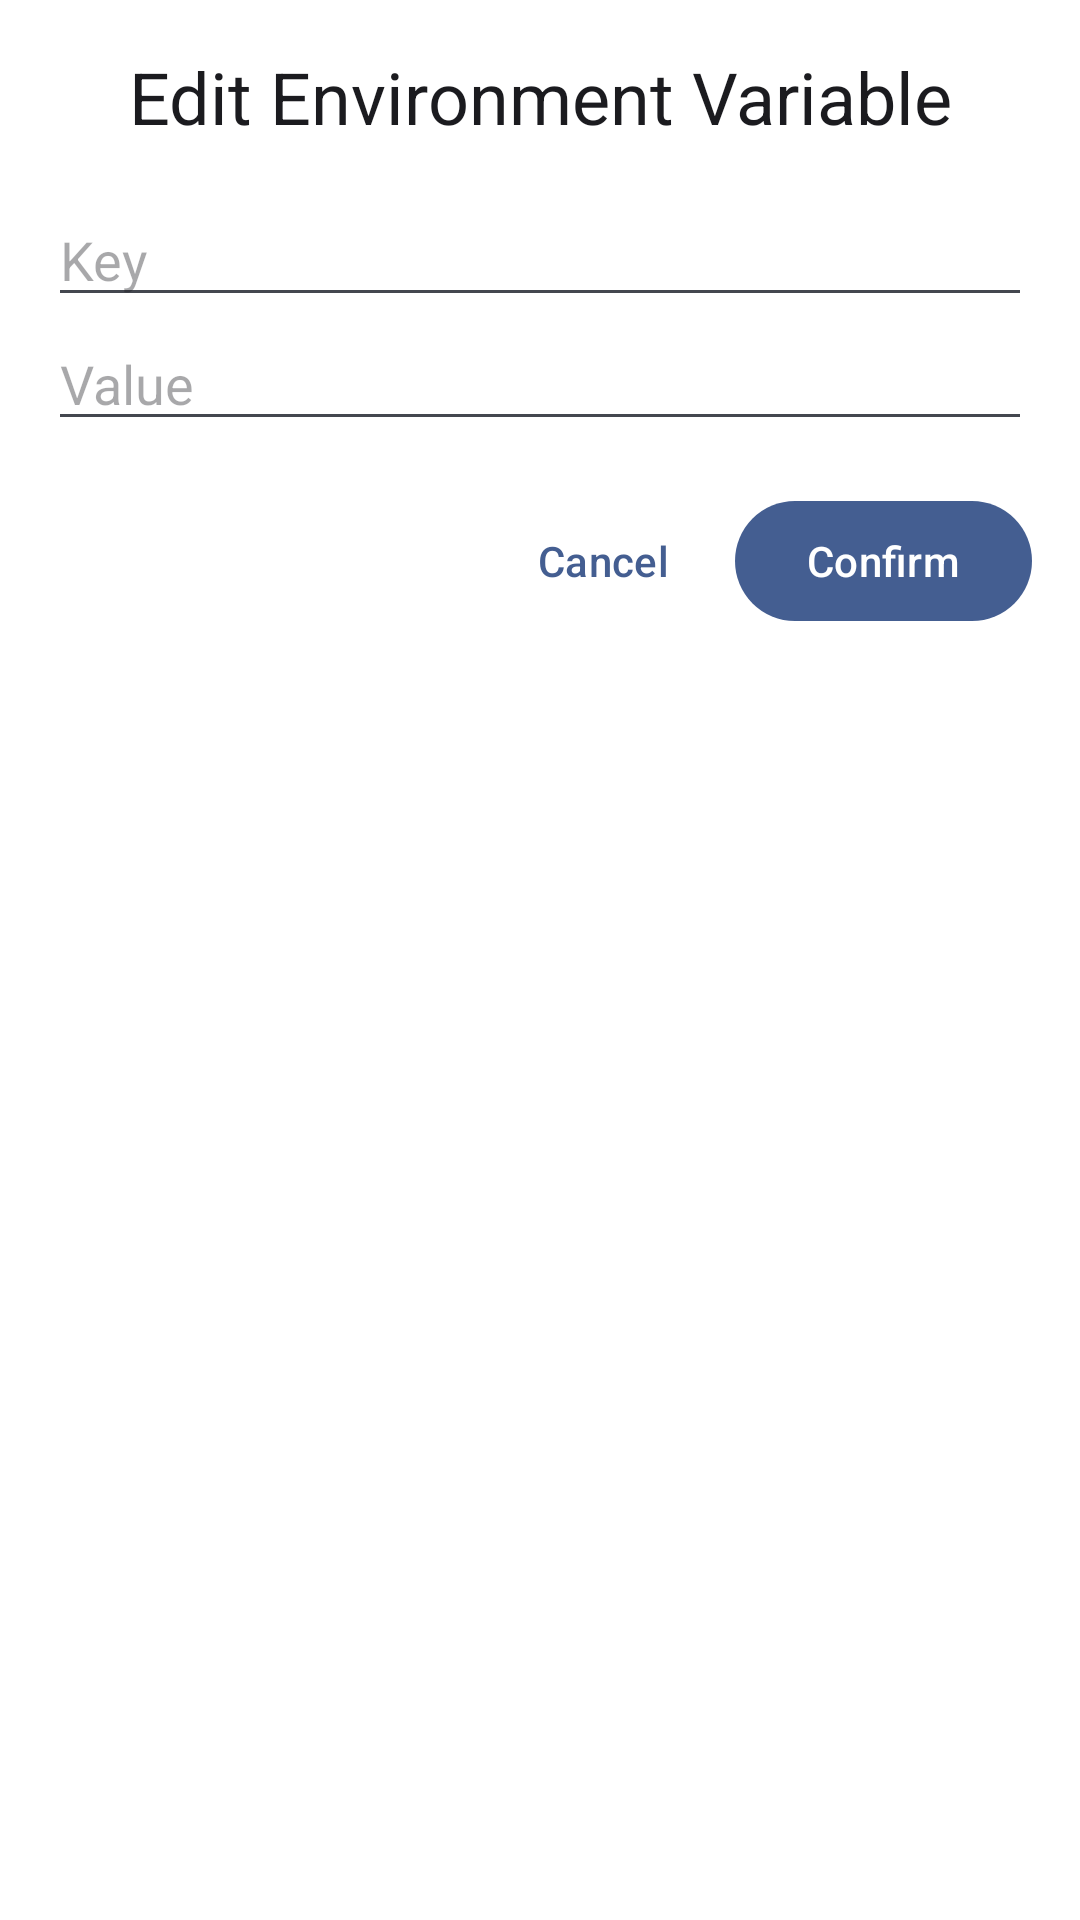

Here is an Android app screen rendered from its layout file. Give the layout XML and the strings, colors and styles it references.
<!-- AndroidManifest.xml: fallback theme Theme.MaterialComponents.DayNight.NoActionBar -->
<!-- res/layout/fragment_edit_env_vars.xml -->
<?xml version="1.0" encoding="utf-8"?>
<LinearLayout
    xmlns:android="http://schemas.android.com/apk/res/android"
    xmlns:tools="http://schemas.android.com/tools"
    android:layout_width="match_parent"
    android:layout_height="wrap_content"
    android:background="@drawable/menu_bg"
    android:orientation="vertical"
    android:padding="16dp"
    android:theme="@style/Theme.Windroid">

    <TextView
        android:id="@+id/envDialogTitle"
        android:layout_width="match_parent"
        android:layout_height="wrap_content"
        android:text="@string/env_edit_action"
        android:textAppearance="@style/TextAppearance.Material3.HeadlineSmall"
        android:textAlignment="center"
        android:layout_marginBottom="16dp"/>

    <EditText
        android:id="@+id/etDialogKey"
        android:layout_width="match_parent"
        android:layout_height="wrap_content"
        android:importantForAutofill="no"
        android:inputType="text"
        android:hint="Key"
        tools:ignore="LabelFor">
    </EditText>

    <EditText
        android:id="@+id/etDialogValue"
        android:layout_width="match_parent"
        android:layout_height="wrap_content"
        android:importantForAutofill="no"
        android:inputType="text"
        android:hint="Value"
        tools:ignore="LabelFor">
    </EditText>

    <LinearLayout
        android:layout_width="match_parent"
        android:layout_height="wrap_content"
        android:orientation="horizontal"
        android:layout_marginTop="16dp"
        android:gravity="end">

        <com.google.android.material.button.MaterialButton
            android:id="@+id/buttonCancel"
            style="@style/Widget.Material3.Button.TextButton"
            android:layout_width="wrap_content"
            android:layout_height="wrap_content"
            android:text="@string/cancel_text">
        </com.google.android.material.button.MaterialButton>

        <com.google.android.material.button.MaterialButton
            android:id="@+id/buttonSave"
            android:layout_width="wrap_content"
            android:layout_height="wrap_content"
            android:text="@string/confirm_text">
        </com.google.android.material.button.MaterialButton>

    </LinearLayout>

</LinearLayout>
<!-- resources referenced by this layout -->
<resources>
  <string name="cancel_text">Cancel</string>
  <string name="confirm_text">Confirm</string>
  <string name="env_edit_action">Edit Environment Variable</string>
  <style name="Theme.Windroid" parent="Base.Theme.Windroid" />
  <style name="Base.Theme.Windroid" parent="Theme.Material3.DynamicColors.Light.NoActionBar">
          <item name="android:statusBarColor">@android:color/darker_gray</item>
          <item name="android:colorBackground">#FFFFFF</item>
          <item name="colorSurface">#FFFFFF</item>
          <item name="colorOnBackground">#000000</item>
          <item name="colorOnSurface">#000000</item>
          <item name="popupMenuBackground">@drawable/menu_bg</item>
      </style>
</resources>
